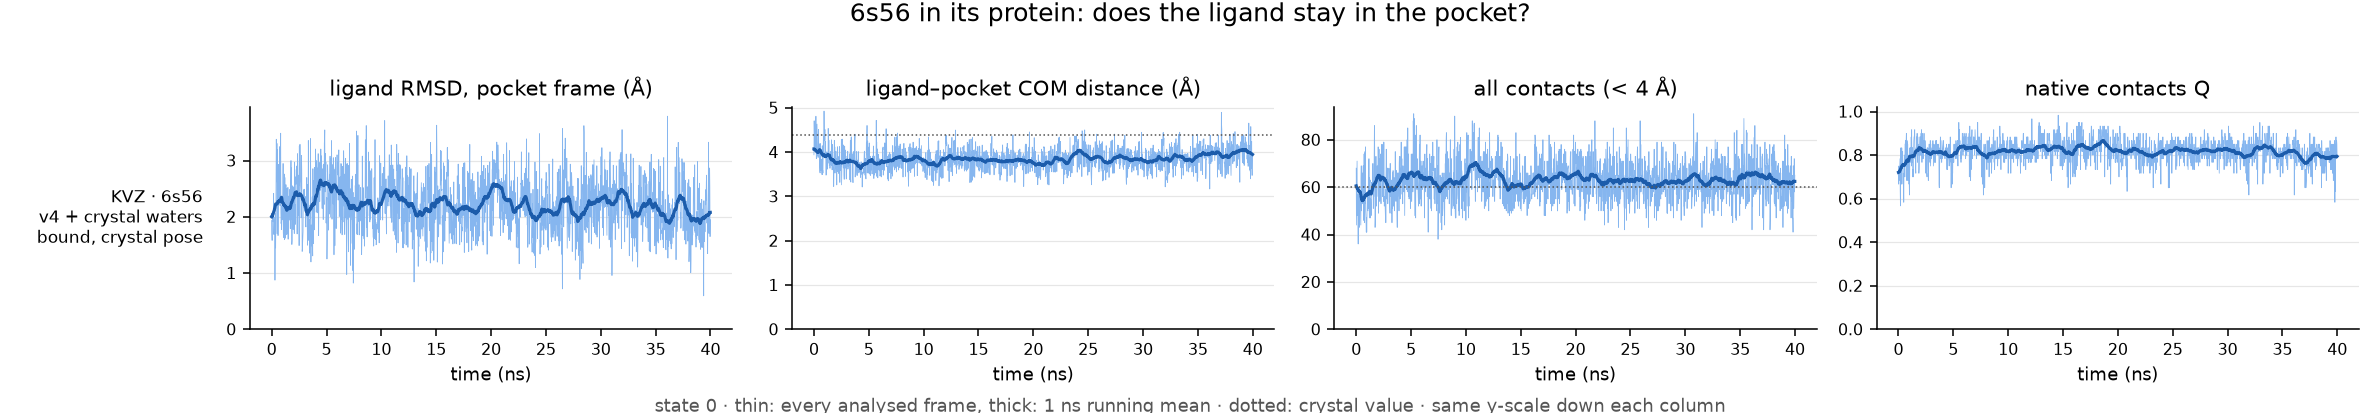

The table this chart was drawn from, first rows:
run, ligand, ns, pocket_residues, native_pairs, com_crystal, frac_unbound, max_closest_contact, rmsd_mean, rmsd_last10pct, com_mean, com_last10pct, contacts_mean, contacts_last10pct, Q_mean, Q_last10pct, verdict
REST2-rotbonds/6s56-complex, KVZ, 40.0, 16, 60, 4.39, 0.0, 3.12, 2.22, 2.06, 3.84, 3.97, 62.87, 63.3, 0.82, 0.79, bound, crystal pose
